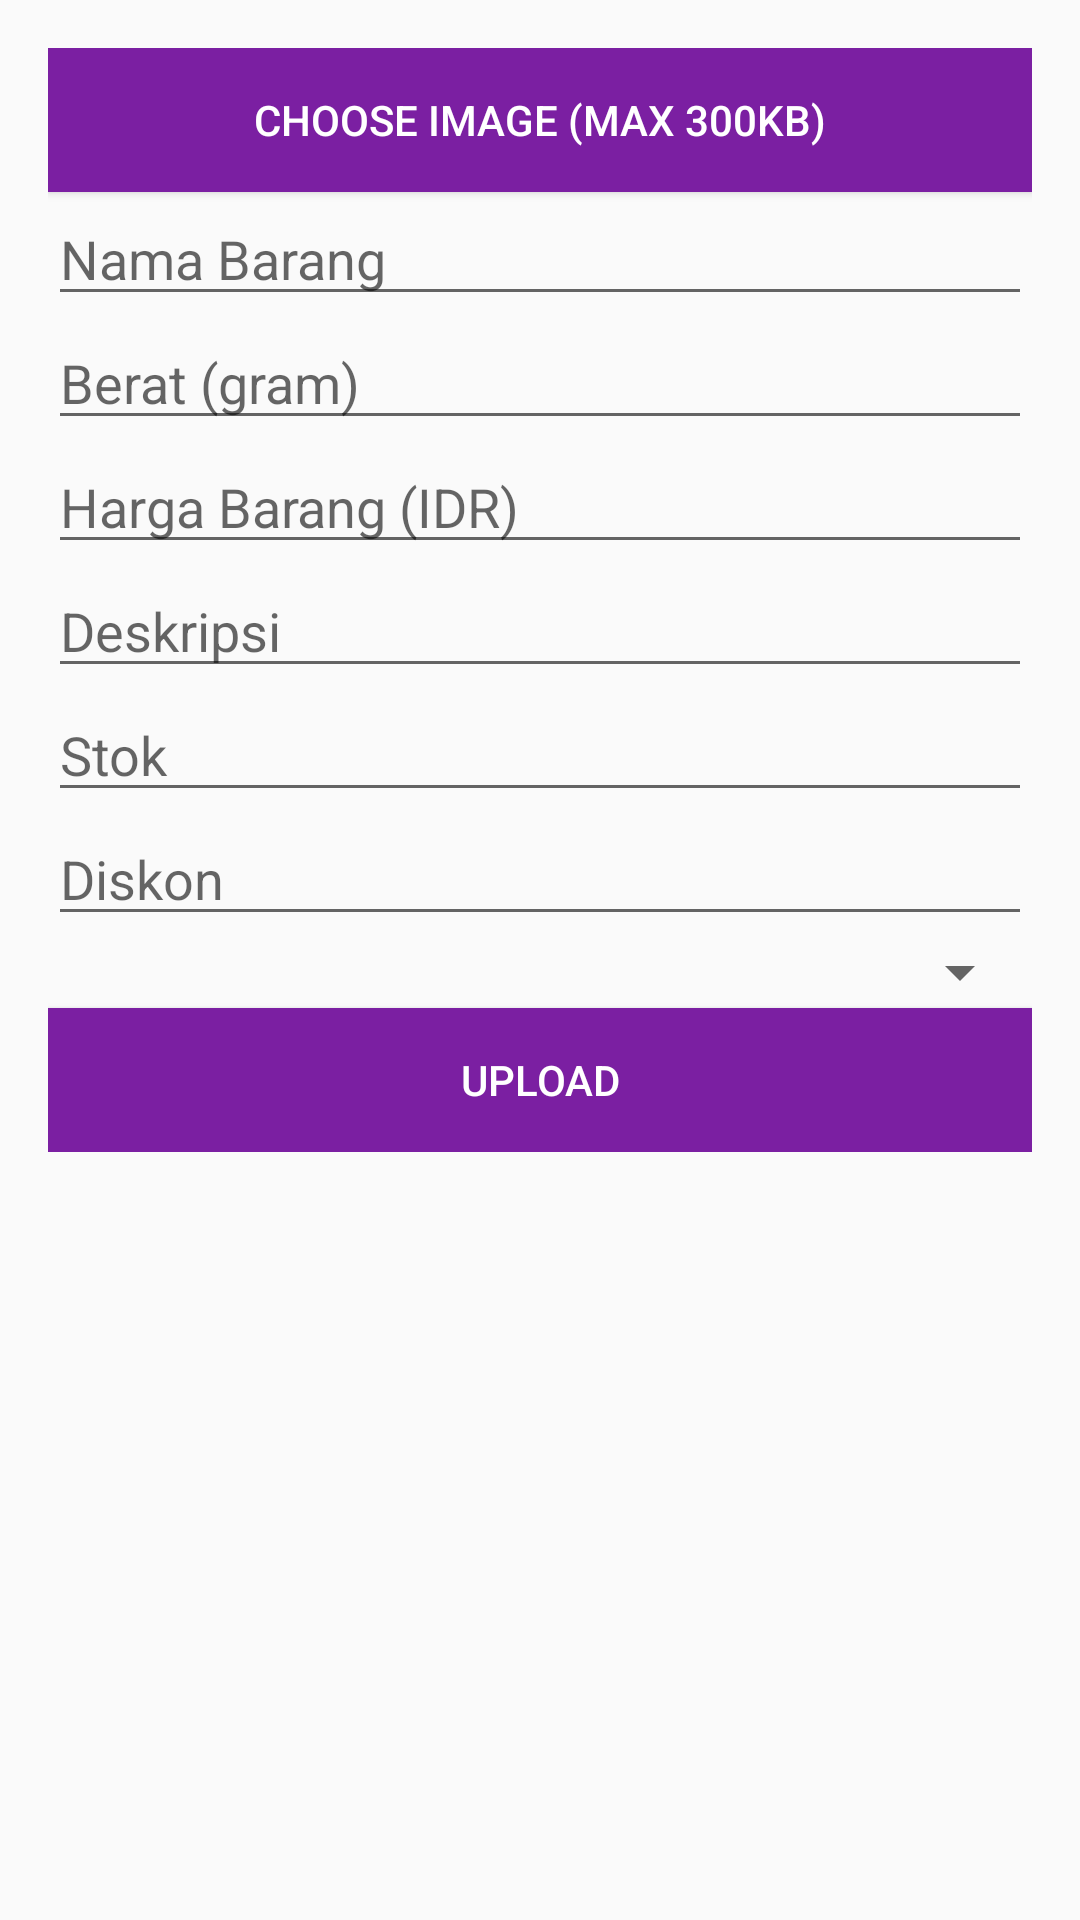

The Android layout XML behind this screen, and the referenced resources:
<!-- AndroidManifest.xml: activity theme Theme.AppCompat.Light.DarkActionBar -->
<!-- res/layout/activity_upload.xml -->
<?xml version="1.0" encoding="utf-8"?>
<ScrollView xmlns:android="http://schemas.android.com/apk/res/android"
    android:layout_width="match_parent"
    android:layout_height="match_parent"
    >

  <LinearLayout xmlns:tools="http://schemas.android.com/tools"
      android:layout_width="match_parent"
      android:layout_height="match_parent"
      android:orientation="vertical"
      android:paddingBottom="@dimen/activity_vertical_margin"
      android:paddingLeft="@dimen/activity_horizontal_margin"
      android:paddingRight="@dimen/activity_horizontal_margin"
      android:paddingTop="@dimen/activity_vertical_margin"
      tools:context="com.mulai_berkarya.admin.cimol.UploadActivity"
      >

    <Button
        android:id="@+id/buttonChoose"
        android:layout_width="match_parent"
        android:layout_height="wrap_content"
        android:background="@color/colorPrimary"
        android:text="Choose Image (max 300kb)"
        android:textColor="@android:color/white"
        />


    <ImageView
        android:id="@+id/imageView"
        android:layout_width="wrap_content"
        android:layout_height="wrap_content"
        android:layout_gravity="center_horizontal"
        android:layout_weight="1"
        android:adjustViewBounds="true"
        android:scaleType="fitXY"
        />

    <EditText
        android:id="@+id/editText"
        android:layout_width="match_parent"
        android:layout_height="wrap_content"
        android:layout_below="@+id/imageView"
        android:hint="Nama Barang"
        />

    <EditText
        android:id="@+id/editText1"
        android:layout_width="match_parent"
        android:layout_height="wrap_content"
        android:hint="Berat (gram)"
        android:inputType="numberDecimal"
        />

    <EditText
        android:id="@+id/editText2"
        android:layout_width="match_parent"
        android:layout_height="wrap_content"
        android:hint="Harga Barang (IDR)"
        android:inputType="number"
        />

    <EditText
        android:id="@+id/editText3"
        android:layout_width="match_parent"
        android:layout_height="wrap_content"
        android:hint="Deskripsi"
        />

    <EditText
        android:id="@+id/editText4"
        android:layout_width="match_parent"
        android:layout_height="wrap_content"
        android:layout_gravity="center_horizontal"
        android:ems="10"
        android:hint="Stok"
        android:inputType="number"
        />


    <EditText
        android:id="@+id/editText5"
        android:layout_width="match_parent"
        android:layout_height="wrap_content"
        android:layout_gravity="center_horizontal"
        android:ems="10"
        android:hint="Diskon"
        android:inputType="number"
        android:maxLength="2"
        />

    <Spinner
        android:id="@+id/spinnerKategori"
        android:layout_width="match_parent"
        android:layout_height="wrap_content"
        android:layout_gravity="center_horizontal"
        />

    <Button
        android:id="@+id/buttonUpload"
        android:layout_width="match_parent"
        android:layout_height="wrap_content"
        android:background="@color/colorPrimary"
        android:text="Upload"
        android:textColor="@android:color/white"
        />


  </LinearLayout>
</ScrollView>
<!-- resources referenced by this layout -->
<resources>
  <color name="colorPrimary">#7B1FA2</color>
  <dimen name="activity_horizontal_margin">16dp</dimen>
  <dimen name="activity_vertical_margin">16dp</dimen>
</resources>
